Run: headless pygame with SDL's dummy video driver; simulated clock (each Clock.tick advances the game by its frame time, no real sleeping); random seed 0; keys injected as events and as key.get_pressed() state; no mouse input.
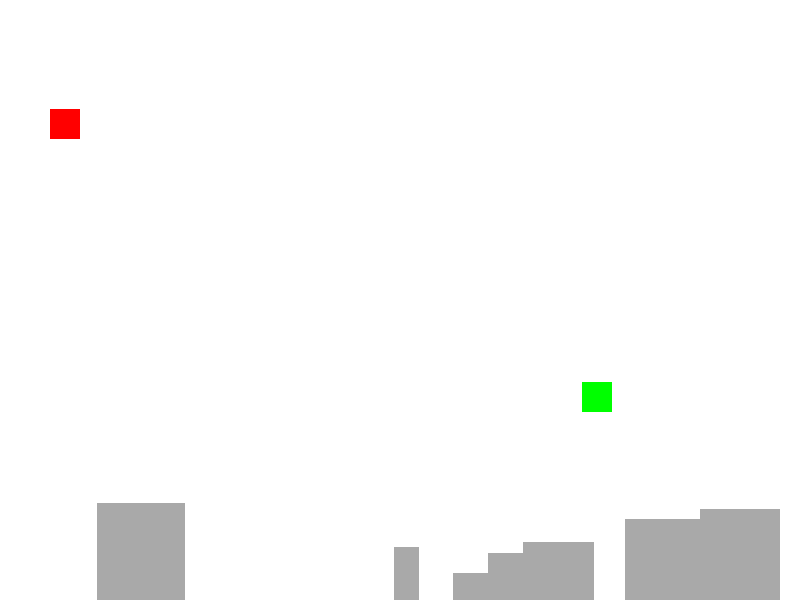
Frame 1 of 4 · flips 1–60 · no input
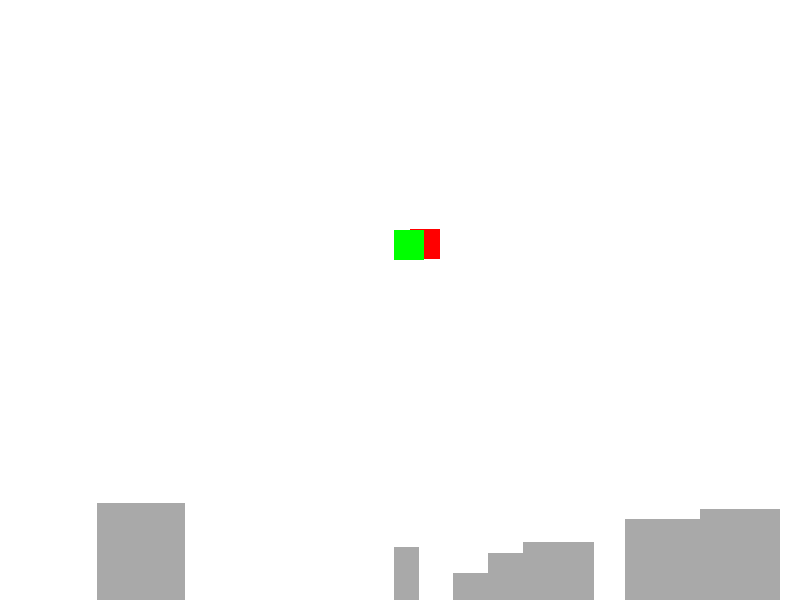
Frame 2 of 4 · flips 61–180 · tapped SPACE, RETURN · held RIGHT (→), D
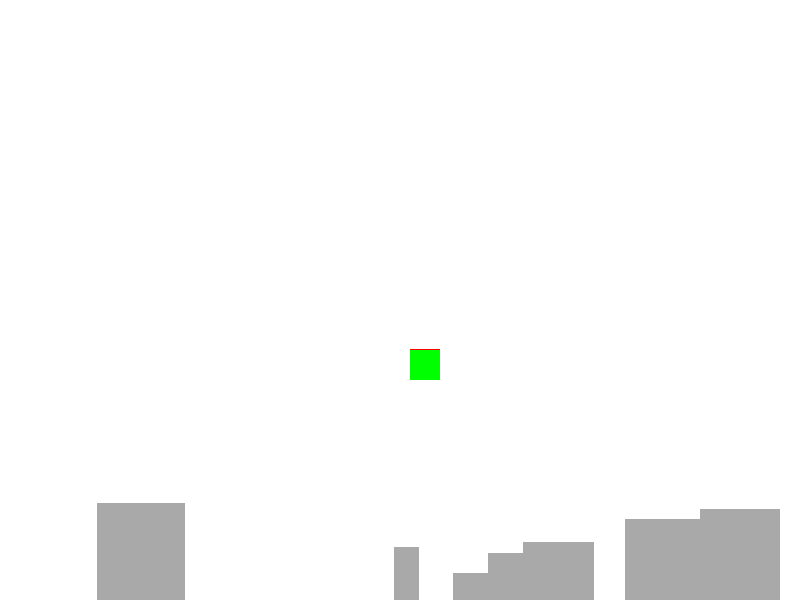
Frame 3 of 4 · flips 181–300 · held DOWN (↓), S
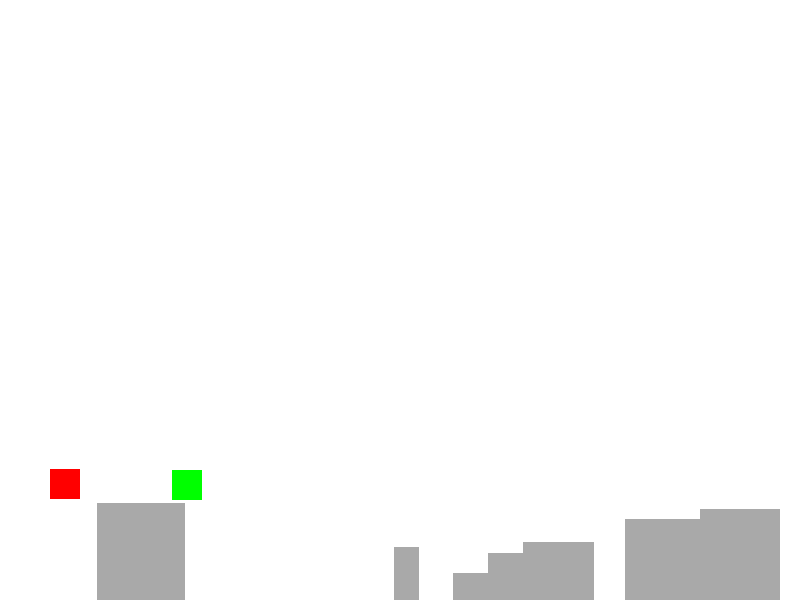
Frame 4 of 4 · flips 301–420 · held LEFT (←), A, UP (↑), W

The pygame program that drew these frames:

import pygame
import random
import heapq
import math

# Initialize pygame
pygame.init()

# Set up display
width, height = 800, 600
screen = pygame.display.set_mode((width, height))
pygame.display.set_caption("AI Cube Attack")

# Colors
WHITE = (255, 255, 255)
RED = (255, 0, 0)
GREEN = (0, 255, 0)
GRAY = (169, 169, 169)


# Function to generate a random Rect
def random_rect():
    x = random.randint(0, width - 50)  # Random x position
    y = random.randint(0, height - 50)  # Random y position
    w = random.randint(20, 100)  # Random width
    h = random.randint(20, 100)  # Random height
    return pygame.Rect(x, y, w, h)


# Create a player and an AI cube
player = pygame.Rect(50, 50, 30, 30)
ai_cube = pygame.Rect(700, 500, 30, 30)

# Initialize player and AI cube velocities
player_velocity = 3
ai_velocity = 2
gravity = 0.5
jump_power = 200
on_ground = False

# Create terrain
terrain = []
for _ in range(10):
    terrain_rect = random_rect()
    terrain_rect.y = (
        height - terrain_rect.height
    )  # Place it at the bottom of the screen
    terrain.append(terrain_rect)


# A* pathfinding for AI movement
def heuristic(node, goal):
    return math.sqrt((node[0] - goal[0]) ** 2 + (node[1] - goal[1]) ** 2)


def astar(graph, start, goal):
    queue = [(0, start)]
    came_from = {}
    g_score = {node: float("inf") for node in graph}
    g_score[start] = 0
    f_score = {node: float("inf") for node in graph}
    f_score[start] = heuristic(start, goal)

    while queue:
        _, current = heapq.heappop(queue)
        if current == goal:
            path = [current]
            while current in came_from:
                current = came_from[current]
                path.append(current)
            path.reverse()
            return path

        for neighbor in graph[current]:
            tentative_g_score = g_score[current] + 1
            if tentative_g_score < g_score[neighbor]:
                came_from[neighbor] = current
                g_score[neighbor] = tentative_g_score
                f_score[neighbor] = tentative_g_score + heuristic(neighbor, goal)
                if neighbor not in [node[1] for node in queue]:
                    heapq.heappush(queue, (f_score[neighbor], neighbor))

    return None


# Game loop
running = True
while running:
    for event in pygame.event.get():
        if event.type == pygame.QUIT:
            running = False

    keys = pygame.key.get_pressed()
    if keys[pygame.K_UP] and on_ground:
        player.y -= jump_power
        on_ground = False

    if keys[pygame.K_LEFT]:
        player.x -= player_velocity
    if keys[pygame.K_RIGHT]:
        player.x += player_velocity

    screen.fill(WHITE)  # Fill the screen with white

    # Draw terrain
    for terrain_rect in terrain:
        pygame.draw.rect(screen, GRAY, terrain_rect)

    # Draw player and AI cube
    pygame.draw.rect(screen, RED, player)
    pygame.draw.rect(screen, GREEN, ai_cube)

    # Check for collision with terrain
    for terrain_rect in terrain:
        if player.colliderect(terrain_rect):
            player.y = terrain_rect.top - 20  # Snap player to the top of the terrain
            on_ground = True

    # Apply gravity
    if not on_ground:
        player.y += gravity

    # A* pathfinding for AI cube to reach the player
    graph = {terrain_rect.topleft: [] for terrain_rect in terrain}
    for terrain_rect in terrain:
        for other_terrain_rect in terrain:
            if terrain_rect != other_terrain_rect:
                path = astar(graph, terrain_rect.topleft, other_terrain_rect.topleft)
                if path:
                    graph[terrain_rect.topleft].append(path[1])

    # Move AI cube towards the player
    if ai_cube.x < player.x:
        ai_cube.x += ai_velocity
    elif ai_cube.x > player.x:
        ai_cube.x -= ai_velocity
    if ai_cube.y < player.y:
        ai_cube.y += ai_velocity
    elif ai_cube.y > player.y:
        ai_cube.y -= ai_velocity

    # Check for collision between AI cube and player
    if ai_cube.colliderect(player):
        # Player is attacked (you can implement attack logic here)
        print("Player is attacked!")

    pygame.display.flip()

# Quit pygame
pygame.quit()
